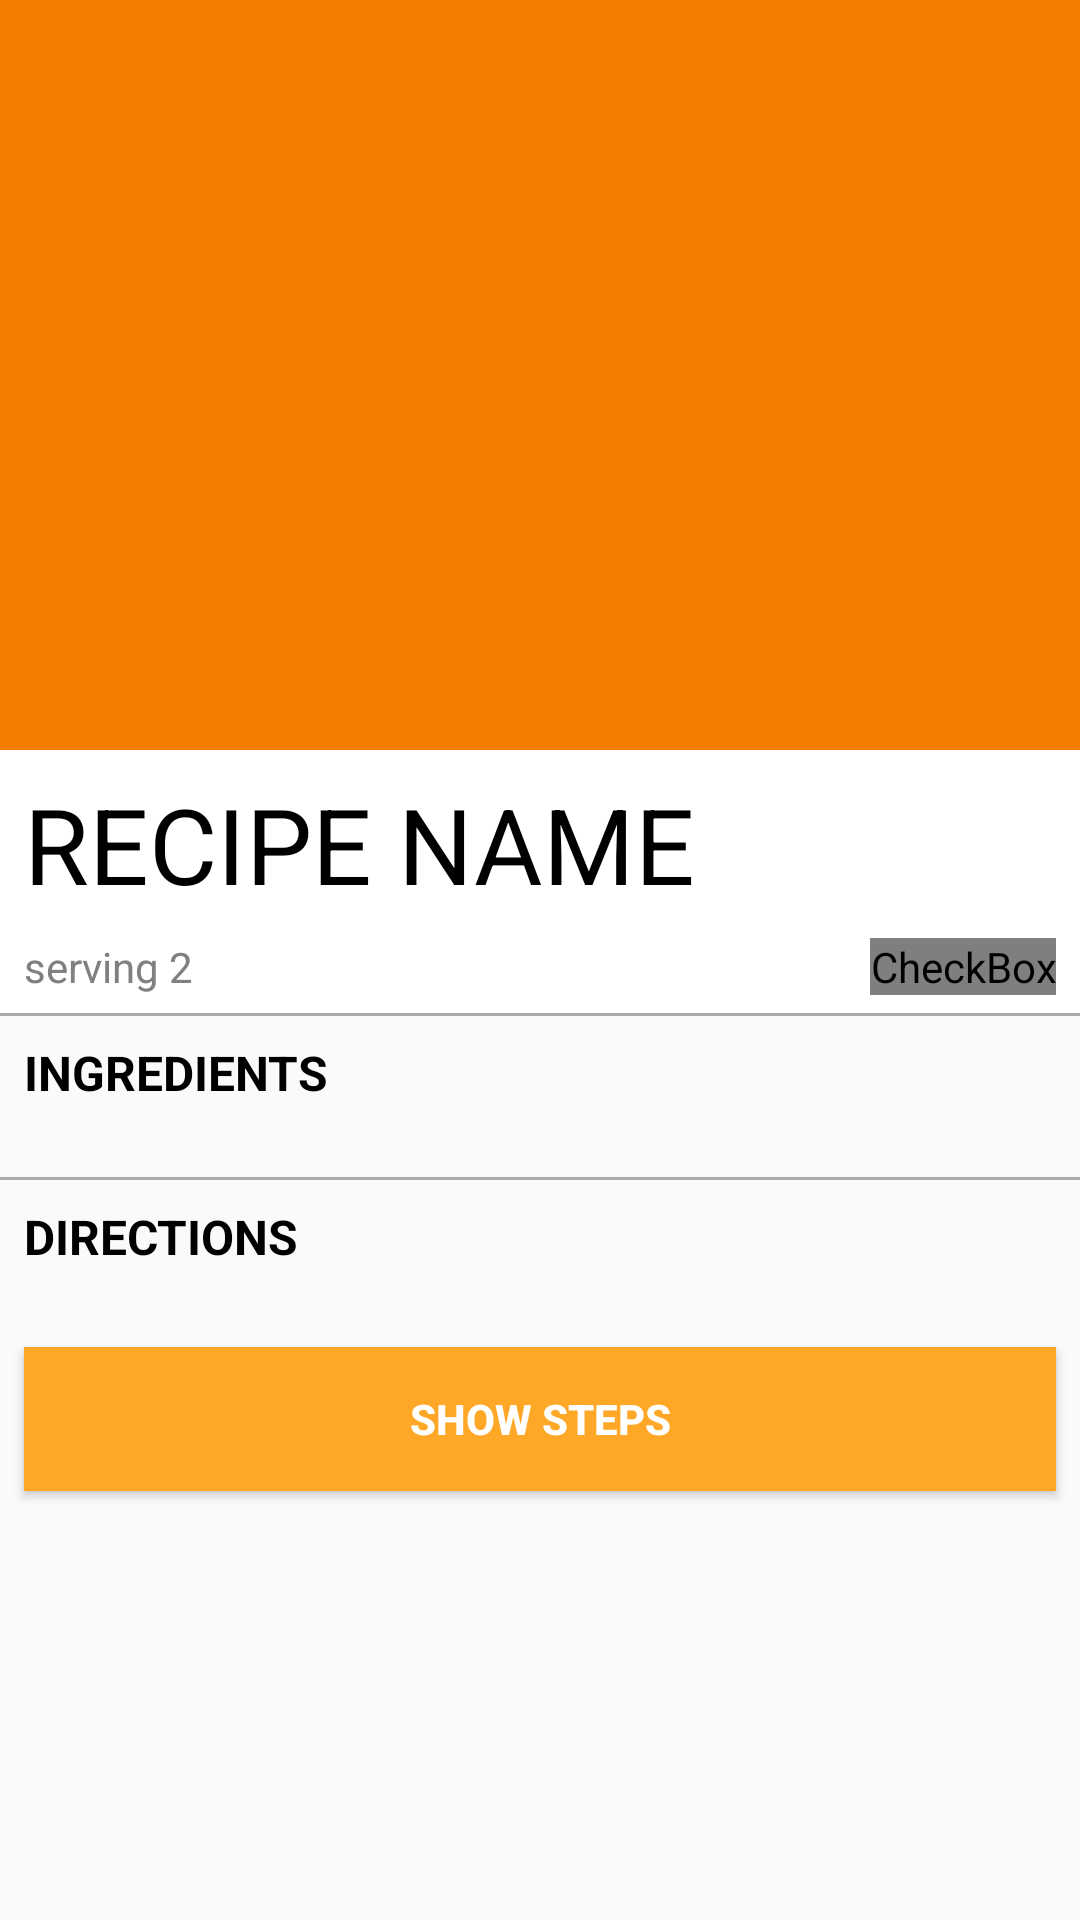

Here is an Android app screen rendered from its layout file. Give the layout XML and the strings, colors and styles it references.
<!-- AndroidManifest.xml: application theme MyTheme -->
<!-- res/layout/fragment_detail.xml -->
<android.support.design.widget.CoordinatorLayout xmlns:android="http://schemas.android.com/apk/res/android"
    xmlns:app="http://schemas.android.com/apk/res-auto"
    xmlns:tools="http://schemas.android.com/tools"
    android:id="@+id/coordinatorLayout"
    android:layout_width="match_parent"
    android:layout_height="match_parent"
    tools:context=".ui.DetailActivity">


    <android.support.design.widget.AppBarLayout
        android:id="@+id/appBar"
        android:layout_width="match_parent"
        android:layout_height="wrap_content"
        android:fitsSystemWindows="true"
        android:theme="@style/ThemeOverlay.AppCompat.Dark">

        <android.support.design.widget.CollapsingToolbarLayout
            android:id="@+id/collapsing_toolbar"
            android:layout_width="match_parent"
            android:layout_height="wrap_content"
            android:background="@color/colorPrimaryDark"
            android:fitsSystemWindows="true"
            android:maxLines="1"
            app:contentScrim="@color/colorPrimary"
            app:expandedTitleTextAppearance="@android:color/transparent"
            app:layout_scrollFlags="scroll|exitUntilCollapsed|snap">

            <LinearLayout
                android:id="@+id/backdrop_linerLayout"
                android:layout_width="match_parent"
                android:layout_height="wrap_content"
                android:fitsSystemWindows="true"
                android:focusableInTouchMode="true"
                android:orientation="vertical"
                app:layout_collapseMode="parallax">

                <ImageView
                    android:id="@+id/backdrop"
                    android:layout_width="match_parent"
                    android:layout_height="@dimen/height_recipe_image"
                    android:background="@drawable/pholder"
                    android:contentDescription="@string/recipe_image"
                    android:scaleType="centerCrop" />

                <RelativeLayout

                    android:id="@+id/recipeName_linerLayout"
                    android:layout_width="match_parent"
                    android:layout_height="wrap_content"
                    android:background="@android:color/background_light">

                    <TextView
                        android:id="@+id/recipeName"
                        android:layout_width="match_parent"
                        android:layout_height="wrap_content"
                        android:layout_margin="@dimen/margin_normal"
                        android:gravity="top"
                        android:text="@string/Recipe_Name"
                        android:textAllCaps="true"
                        android:textAppearance="@style/TextAppearance.StatusBar.EventContent.Title"
                        android:textColor="@android:color/background_dark"
                        android:textSize="@dimen/text_size_large" />

                    <TextView
                        android:id="@+id/serves"
                        android:layout_width="wrap_content"
                        android:layout_height="wrap_content"
                        android:layout_below="@+id/recipeName"
                        android:layout_gravity="bottom"
                        android:layout_marginLeft="@dimen/margin_normal"
                        android:layout_marginStart="@dimen/margin_normal"
                        android:text="@string/serving"
                        android:textColor="@android:color/tertiary_text_dark" />


                    <CheckBox
                        android:id="@+id/addWidgetBox"
                        android:layout_width="wrap_content"
                        android:layout_height="wrap_content"
                        android:layout_above="@+id/viewDivider"
                        android:layout_alignEnd="@+id/recipeName"
                        android:layout_alignRight="@+id/recipeName"
                        android:layout_gravity="end|bottom"
                        android:button="@drawable/add_ingredient_to_widget"
                        android:checked="false" />

                    <View
                        android:id="@+id/viewDivider"
                        android:layout_width="match_parent"
                        android:layout_height="@dimen/view_thickness"
                        android:layout_below="@+id/serves"
                        android:layout_marginTop="@dimen/margin_less"
                        android:background="@android:color/darker_gray">

                    </View>
                </RelativeLayout>

            </LinearLayout>

            <android.support.v7.widget.Toolbar
                android:id="@+id/toolbar"
                android:layout_width="match_parent"
                android:layout_height="?attr/actionBarSize"
                app:layout_collapseMode="pin" />

        </android.support.design.widget.CollapsingToolbarLayout>

    </android.support.design.widget.AppBarLayout>

    <android.support.v4.widget.NestedScrollView
        android:id="@+id/nestedScrollView"
        android:layout_width="match_parent"
        android:layout_height="match_parent"
        android:fitsSystemWindows="true"
        android:scrollbars="none"
        app:layout_behavior="@string/appbar_scrolling_view_behavior">

        <LinearLayout
            android:id="@+id/nestedLinearLayout"
            android:layout_width="match_parent"
            android:layout_height="match_parent"
            android:orientation="vertical">

            <TextView
                android:id="@+id/ingredient_title"
                android:layout_width="wrap_content"
                android:layout_height="wrap_content"
                android:layout_margin="@dimen/margin_normal"
                android:text="@string/ingredients"
                android:textColor="@android:color/background_dark"
                android:textSize="@dimen/text_normal"
                android:textStyle="bold" />


            <android.support.v7.widget.RecyclerView
                android:id="@+id/ingredient_recyclerView"
                android:layout_width="match_parent"
                android:layout_height="match_parent"
                android:layout_marginTop="@dimen/margin_more">

            </android.support.v7.widget.RecyclerView>

            <View
                android:id="@+id/divider"
                android:layout_width="match_parent"
                android:layout_height="@dimen/view_thickness"
                android:layout_marginTop="@dimen/margin_less"
                android:background="@android:color/darker_gray">

            </View>


            <TextView
                android:id="@+id/steps_title"
                android:layout_width="wrap_content"
                android:layout_height="wrap_content"
                android:layout_margin="@dimen/margin_normal"
                android:text="@string/directions"
                android:textColor="@android:color/background_dark"
                android:textSize="@dimen/text_normal"
                android:textStyle="bold" />

            <android.support.v7.widget.RecyclerView
                android:id="@+id/steps_recyclerView"
                android:layout_width="match_parent"
                android:layout_height="match_parent"
                android:layout_marginTop="@dimen/margin_more" />

            <Button
                android:id="@+id/show_steps"
                android:layout_width="match_parent"
                android:layout_height="wrap_content"
                android:layout_margin="@dimen/margin_normal"
                android:background="@color/colorLightPrimary"
                android:text="@string/show_steps"
                android:textAllCaps="true"
                android:textColor="@android:color/background_light"
                android:textStyle="bold" />
        </LinearLayout>
    </android.support.v4.widget.NestedScrollView>
</android.support.design.widget.CoordinatorLayout>
<!-- resources referenced by this layout -->
<resources>
  <color name="colorLightPrimary">#ffa726</color>
  <color name="colorPrimary">#FF9800</color>
  <color name="colorPrimaryDark">#F57C00</color>
  <dimen name="height_recipe_image">250dp</dimen>
  <dimen name="margin_less">6dp</dimen>
  <dimen name="margin_more">10dp</dimen>
  <dimen name="margin_normal">8dp</dimen>
  <dimen name="text_normal">16sp</dimen>
  <dimen name="text_size_large">35sp</dimen>
  <dimen name="view_thickness">1dp</dimen>
  <!-- drawable add_ingredient_to_widget (drawable) -->
  <?xml version="1.0" encoding="utf-8"?>
  <selector xmlns:android="http://schemas.android.com/apk/res/android">
  
      <item android:state_checked="false"
          android:drawable="@drawable/ic_bookmark_border_black_24dp" />
      <item android:state_checked="true"
          android:drawable="@drawable/ic_bookmark_orange_400_24dp" /> 
  
  </selector>
  <string name="Recipe_Name">Recipe Name</string>
  <string name="directions">DIRECTIONS</string>
  <string name="ingredients">INGREDIENTS</string>
  <string name="recipe_image">recipe image</string>
  <string name="serving">serving 2</string>
  <string name="show_steps">SHOW STEPS</string>
  <style name="MyTheme" parent="MyTheme.Base">
          <item name="android:windowContentTransitions">true</item>
          <item name="android:windowAllowEnterTransitionOverlap">true</item>
          <item name="android:windowAllowReturnTransitionOverlap">true</item>
          <item name="android:windowSharedElementEnterTransition">@android:transition/move</item>
          <item name="android:windowSharedElementExitTransition">@android:transition/move
          </item>
          <item name="android:windowTranslucentStatus">true</item>
      </style>
  <style name="MyTheme.Base" parent="Theme.AppCompat.Light.NoActionBar">
          
          <item name="colorPrimary">@color/colorPrimary</item>
          <item name="colorPrimaryDark">@color/colorPrimaryDark</item>
          <item name="colorAccent">@color/colorAccent</item>
      </style>
  <color name="colorAccent">#03A9F4</color>
</resources>
